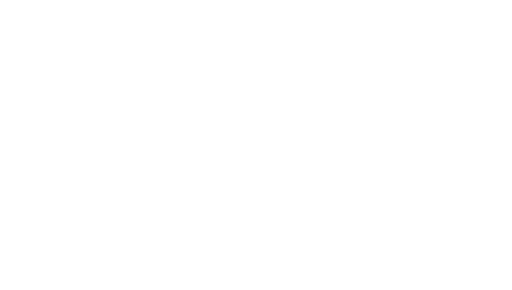
t = 0.00 s
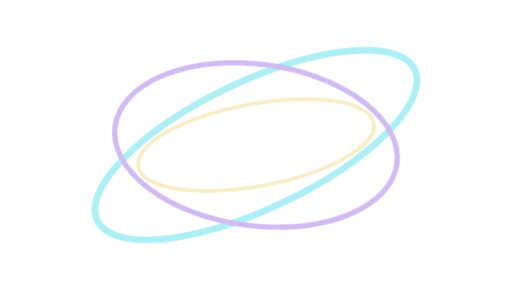
t = 0.30 s
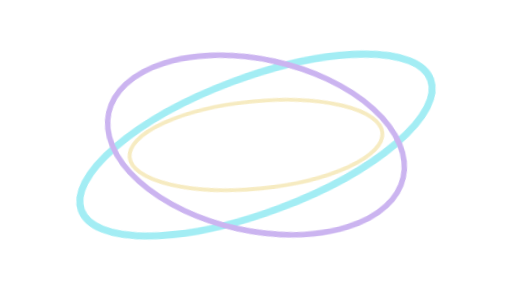
t = 0.60 s
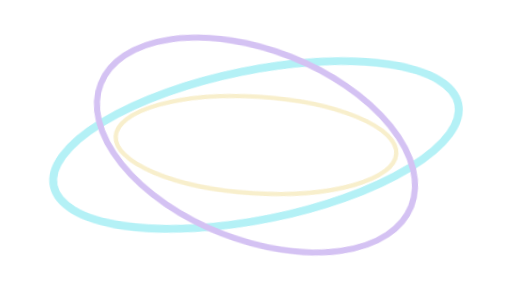
t = 1.00 s
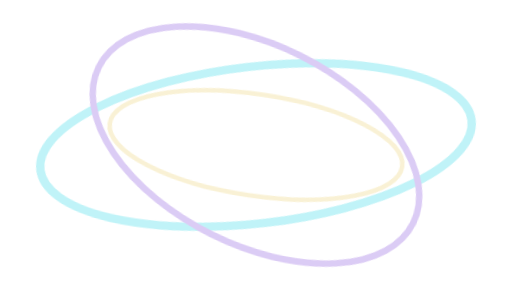
t = 1.30 s
t = 1.60 s: frame unchanged from t = 0.00 s, image omitted

The animated SVG that drew these frames (rendered in a browser with its animation timeline set to each time). Animation: 1 CSS @keyframes rule; one cycle of 1.60 s.

<svg xmlns="http://www.w3.org/2000/svg" viewBox="0 0 600 340"><title>mega短演出图层候选</title><style>@keyframes drift{0%{opacity:0;transform:scale(.86) rotate(-12deg)}25%{opacity:.85}75%{opacity:.65}100%{opacity:0;transform:scale(1.1) rotate(10deg)}}.moving{transform-origin:300px 170px;animation:drift 1.6s ease-in-out 1 both}.still{display:none}@media(prefers-reduced-motion:reduce){.moving{display:none;animation:none}.still{display:block;opacity:.45}}</style><g class="moving"><g fill="none" stroke-linecap="round"><ellipse cx="300" cy="170" rx="235" ry="85" stroke="#8feaf2" stroke-width="9" transform="rotate(-15 300 170)"/><ellipse cx="300" cy="170" rx="190" ry="108" stroke="#c0a4ed" stroke-width="7" transform="rotate(18 300 170)"/><ellipse cx="300" cy="170" rx="160" ry="55" stroke="#f5e7b4" stroke-width="5"/></g></g><g class="still"><g fill="none" stroke-linecap="round"><ellipse cx="300" cy="170" rx="235" ry="85" stroke="#8feaf2" stroke-width="9" transform="rotate(-15 300 170)"/><ellipse cx="300" cy="170" rx="190" ry="108" stroke="#c0a4ed" stroke-width="7" transform="rotate(18 300 170)"/><ellipse cx="300" cy="170" rx="160" ry="55" stroke="#f5e7b4" stroke-width="5"/></g></g></svg>
